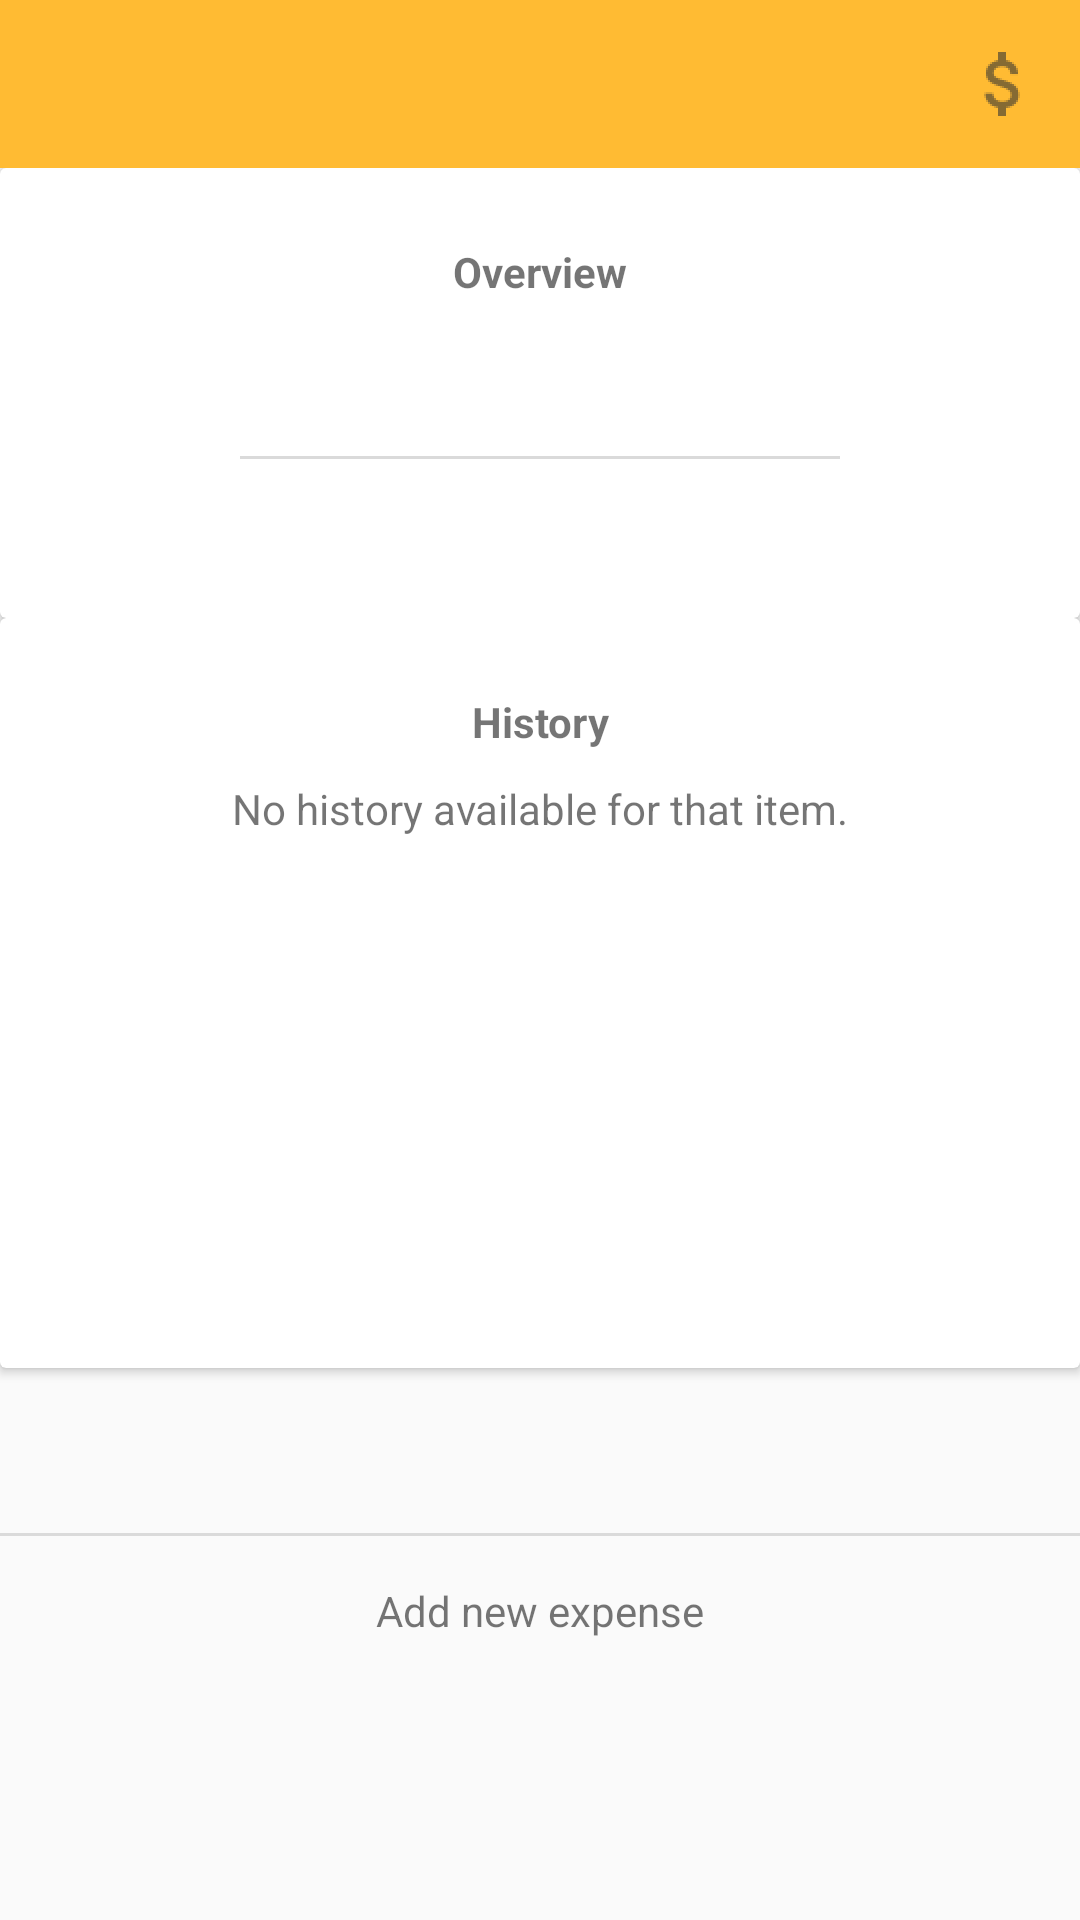

The Android layout XML behind this screen, and the referenced resources:
<!-- AndroidManifest.xml: application theme AppTheme -->
<!-- res/layout/activity_item_history.xml -->
<LinearLayout
    xmlns:android="http://schemas.android.com/apk/res/android"
    android:layout_width="match_parent"
    android:layout_height="match_parent"
    android:fitsSystemWindows="true"
    android:orientation="vertical"
    >

    <android.support.v7.widget.Toolbar
        xmlns:android="http://schemas.android.com/apk/res/android"
        android:id="@+id/item_toolbar"
        android:layout_width="match_parent"
        android:layout_height="wrap_content"
        android:background="?attr/colorPrimaryDark">

        <ImageButton
            android:id="@+id/make_deposit_button"
            android:layout_width="wrap_content"
            android:layout_height="wrap_content"
            android:background="@drawable/selector"
            android:src="@drawable/ic_deposit"
            android:contentDescription="@string/make_deposit_hint"
            android:layout_gravity="right"
            android:layout_marginRight="10dp"
            android:clickable="true"
            android:longClickable="true"
            android:onClick="onMakeDepositClick"
            />


    </android.support.v7.widget.Toolbar>

    <LinearLayout
        android:layout_width="match_parent"
        android:layout_height="455dp"
        android:gravity="center_horizontal"
        android:orientation="vertical">

        <android.support.v7.widget.CardView
            xmlns:android="http://schemas.android.com/apk/res/android"
            android:id="@+id/budget_card"
            android:layout_gravity="center_horizontal"
            android:layout_width="match_parent"
            android:layout_height="150dp"
            android:clickable="true"
            android:onClick="onOverviewClick"
            >

            <LinearLayout
                android:layout_width="match_parent"
                android:layout_height="match_parent"
                android:orientation="vertical"
                >

                <TextView
                    android:id="@+id/title"
                    android:text="@string/overview_text"
                    android:textStyle="bold"
                    android:textAlignment="center"
                    android:gravity="center"
                    android:layout_marginTop="25dp"
                    android:layout_marginBottom="10dp"
                    android:layout_width="match_parent"
                    android:layout_height="wrap_content" />

                <TextView
                    android:id="@+id/budgeted"
                    android:gravity="center"
                    android:textColor="@color/black"
                    android:layout_gravity="center_horizontal"
                    android:layout_width="200dp"
                    android:layout_height="wrap_content"
                    />

                <TextView
                    android:id="@+id/spent"
                    android:gravity="center"
                    android:textColor="@color/darkred"
                    android:layout_gravity="center"
                    android:layout_width="200dp"
                    android:layout_height="wrap_content"
                    />

                <View
                    android:layout_width="200dp"
                    android:layout_height="1dp"
                    android:layout_marginTop="4dp"
                    android:layout_marginBottom="4dp"
                    android:layout_gravity="center"
                    android:background="#DADADA"
                    />

                <TextView
                    android:id="@+id/remaining"
                    android:gravity="center"
                    android:textColor="@color/darkgreen"
                    android:layout_gravity="center"
                    android:layout_width="200dp"
                    android:layout_height="wrap_content"
                    />


            </LinearLayout>

        </android.support.v7.widget.CardView>

        <android.support.v7.widget.CardView
            xmlns:android="http://schemas.android.com/apk/res/android"
            android:id="@+id/item_history"
            android:layout_gravity="center_horizontal"
            android:layout_width="match_parent"
            android:layout_height="250dp">

            <RelativeLayout
                android:layout_width="match_parent"
                android:layout_height="match_parent"
                android:orientation="vertical"
                android:layout_gravity="center"
                >

                <TextView
                    android:id="@+id/item_history_title"
                    android:textStyle="bold"
                    android:gravity="center"
                    android:text="@string/history_text"
                    android:layout_marginTop="25dp"
                    android:layout_marginBottom="10dp"
                    android:layout_width="match_parent"
                    android:layout_height="wrap_content" />

                <TextView
                    android:id="@+id/item_history_placeholder"
                    android:textAlignment="center"
                    android:gravity="center"
                    android:text="@string/no_history_text"
                    android:layout_width="match_parent"
                    android:layout_height="wrap_content"
                    android:layout_below="@+id/item_history_title"
                    android:layout_alignParentStart="true" />

                <android.support.v7.widget.RecyclerView
                    android:id="@+id/item_history_recycler"
                    android:scrollbars="vertical"
                    android:layout_below="@+id/item_history_title"
                    android:layout_gravity="center_horizontal"
                    android:layout_width="match_parent"
                    android:layout_height="150dp"/>
            </RelativeLayout>

        </android.support.v7.widget.CardView>

    </LinearLayout>

    <View
        android:layout_width="match_parent"
        android:layout_height="1dp"
        android:background="#DADADA"/>

    <TextView
        android:id="@+id/add_expense_button"
        android:background="@drawable/selector"
        android:layout_width="match_parent"
        android:layout_height="50dp"
        android:gravity="center"
        android:layout_gravity="center"
        android:text="@string/add_new_expense_text"
        android:clickable="true"
        android:longClickable="true"
        android:onClick="onAddExpenseClick"
        />

</LinearLayout>
<!-- resources referenced by this layout -->
<resources>
  <item name="black" type="color">#000000</item>
  <item name="darkgreen" type="color">#FF669900</item>
  <item name="darkred" type="color">#FFCC0000</item>
  <!-- drawable ic_deposit: png bitmap (drawable-hdpi, 571 bytes) -->
  <!-- drawable selector (drawable) -->
  <?xml version="1.0" encoding="utf-8"?>
  <selector xmlns:android="http://schemas.android.com/apk/res/android">
      <item
          android:drawable="@color/transparent_grey"
          android:state_focused="false"
          android:state_pressed="true"
          />
      <item
          android:drawable="@android:color/transparent"
          android:state_focused="false"
          android:state_pressed="false"
          />
  </selector>
  <string name="add_new_expense_text">Add new expense</string>
  <string name="history_text">History</string>
  <string name="make_deposit_hint">Make a new savings goal deposit</string>
  <string name="no_history_text">No history available for that item.</string>
  <string name="overview_text">Overview</string>
  <style name="AppTheme" parent="Theme.AppCompat.Light">
          <item name="colorPrimary">@color/orange</item>
          <item name="colorPrimaryDark">@color/orange</item>
          <item name="android:windowNoTitle">true</item>
          <item name="windowActionBar">false</item>
      </style>
  <item name="transparent_grey" type="color">#30676767</item>
  <item name="orange" type="color">#FFFFBB33</item>
</resources>
